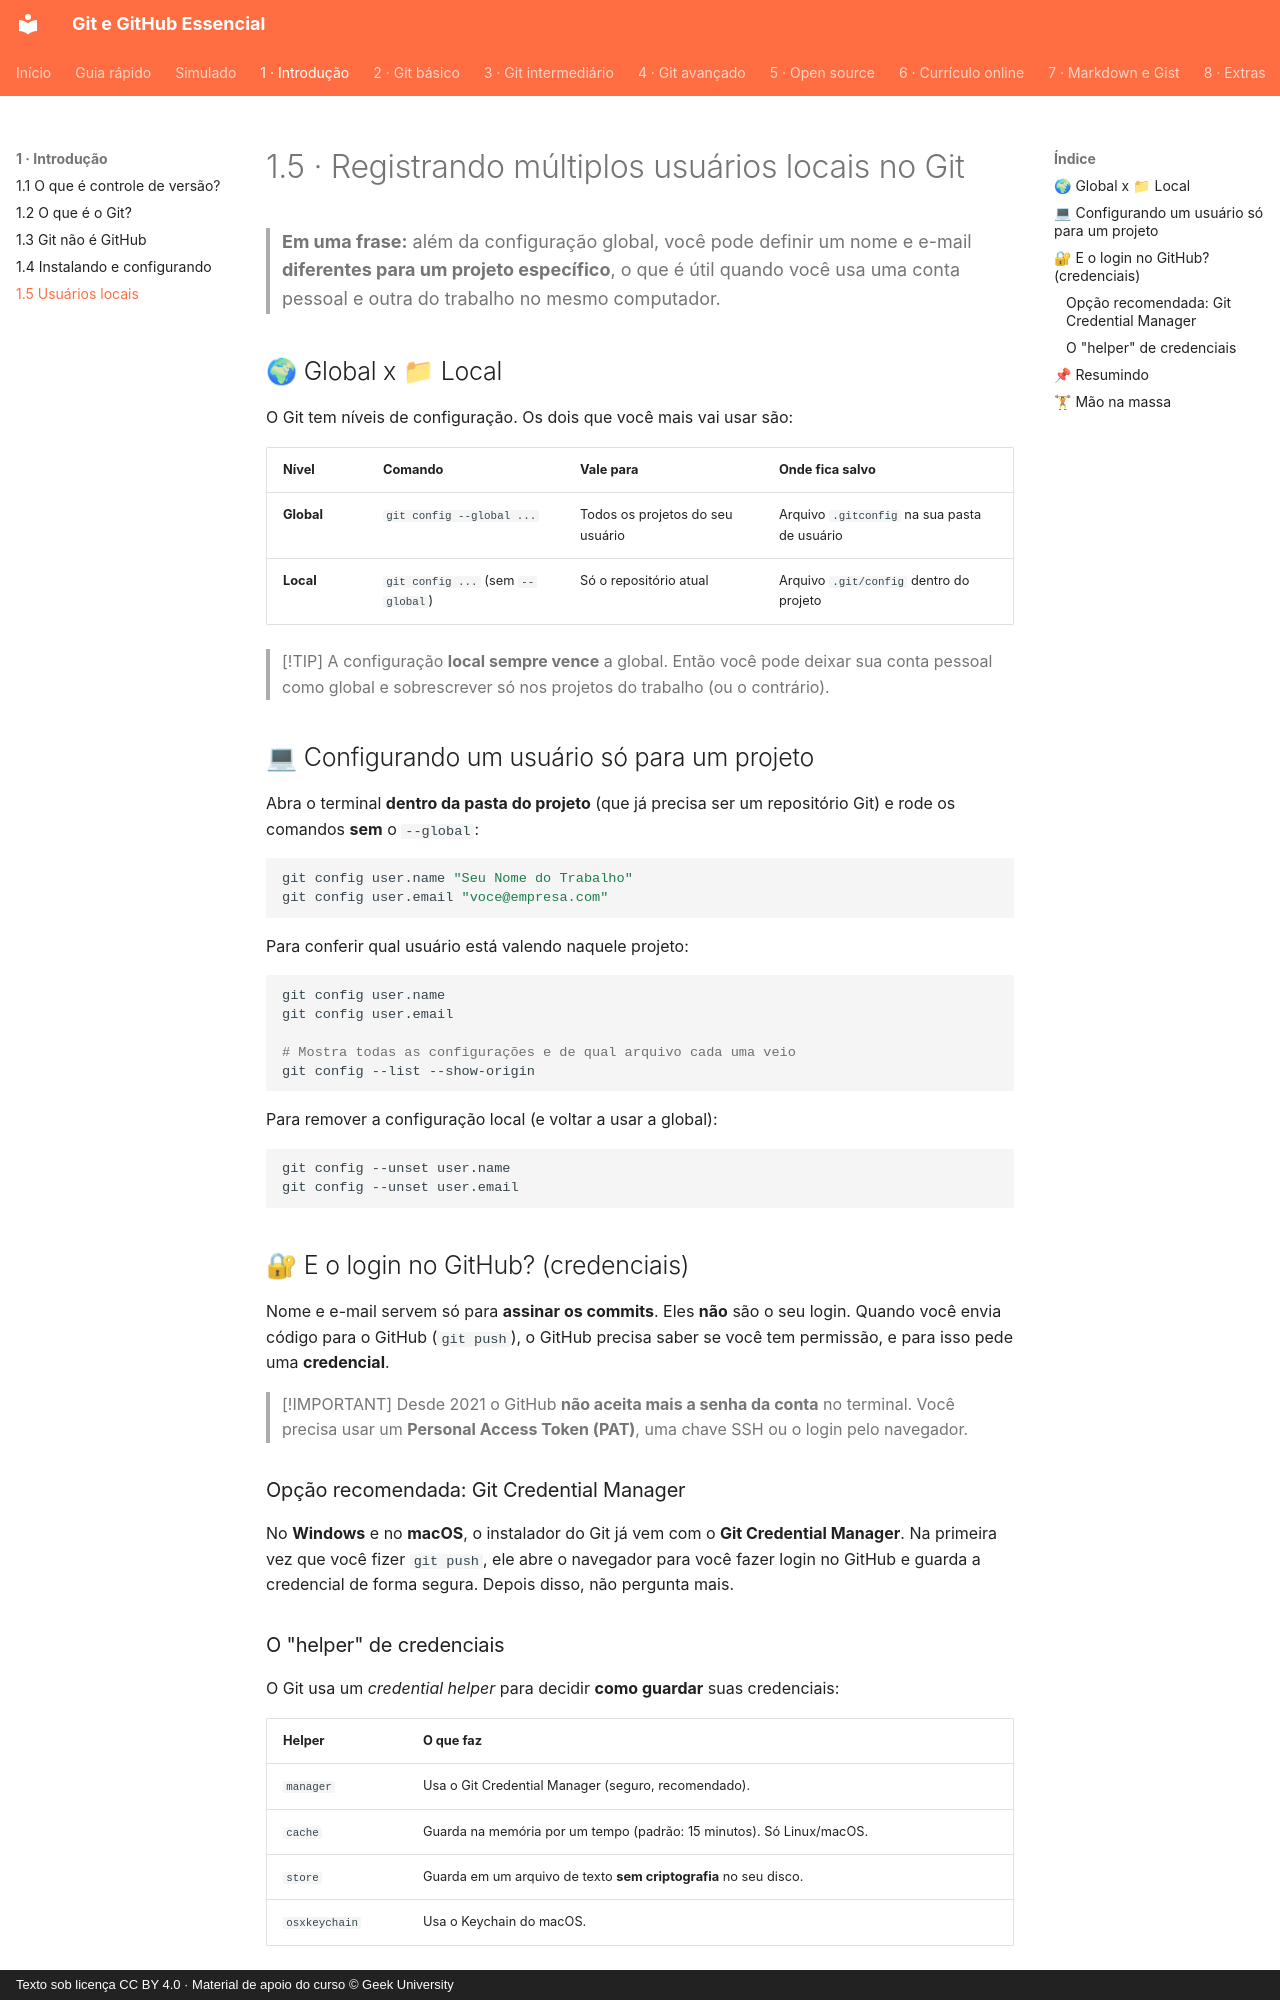

repository: Joshpcbrrj/Udemy-Geek_university-Git_GitHub-Essencial_para_o_Desenvolvedor · page: 01-introducao/05-usuarios-locais/index.html · generator: mkdocs · copyright: Texto sob licença CC BY 4.0 · Material de apoio do curso © Geek University

# 1.5 · Registrando múltiplos usuários locais no Git

> **Em uma frase:** além da configuração global, você pode definir um nome e e-mail **diferentes para um projeto específico**, o que é útil quando você usa uma conta pessoal e outra do trabalho no mesmo computador.

## 🌍 Global x 📁 Local

O Git tem níveis de configuração. Os dois que você mais vai usar são:

| Nível | Comando | Vale para | Onde fica salvo |
| --- | --- | --- | --- |
| **Global** | `git config --global ...` | Todos os projetos do seu usuário | Arquivo `.gitconfig` na sua pasta de usuário |
| **Local** | `git config ...` (sem `--global`) | Só o repositório atual | Arquivo `.git/config` dentro do projeto |

> [!TIP]
> A configuração **local sempre vence** a global. Então você pode deixar sua conta pessoal como global e sobrescrever só nos projetos do trabalho (ou o contrário).

## 💻 Configurando um usuário só para um projeto

Abra o terminal **dentro da pasta do projeto** (que já precisa ser um repositório Git) e rode os comandos **sem** o `--global`:

```bash
git config user.name "Seu Nome do Trabalho"
git config user.email "voce@empresa.com"
```

Para conferir qual usuário está valendo naquele projeto:

```bash
git config user.name
git config user.email

# Mostra todas as configurações e de qual arquivo cada uma veio
git config --list --show-origin
```

Para remover a configuração local (e voltar a usar a global):

```bash
git config --unset user.name
git config --unset user.email
```

## 🔐 E o login no GitHub? (credenciais)

Nome e e-mail servem só para **assinar os commits**. Eles **não** são o seu login. Quando você envia código para o GitHub (`git push`), o GitHub precisa saber se você tem permissão, e para isso pede uma **credencial**.

> [!IMPORTANT]
> Desde 2021 o GitHub **não aceita mais a senha da conta** no terminal. Você precisa usar um **Personal Access Token (PAT)**, uma chave SSH ou o login pelo navegador.

### Opção recomendada: Git Credential Manager

No **Windows** e no **macOS**, o instalador do Git já vem com o **Git Credential Manager**. Na primeira vez que você fizer `git push`, ele abre o navegador para você fazer login no GitHub e guarda a credencial de forma segura. Depois disso, não pergunta mais.
